The GitHub repository cameaci/Camera_Trap contains a labelled image folder "dataset_uk_species" with 2 categories: badger, otter. Examples follow, each with its label.

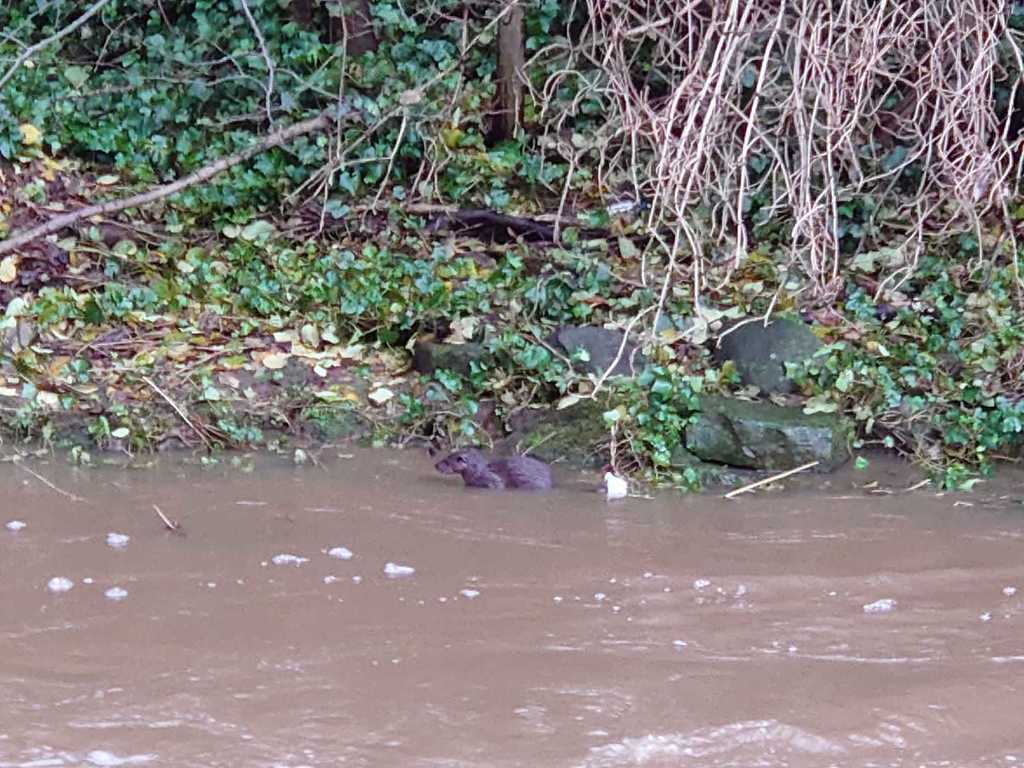
Label: otter

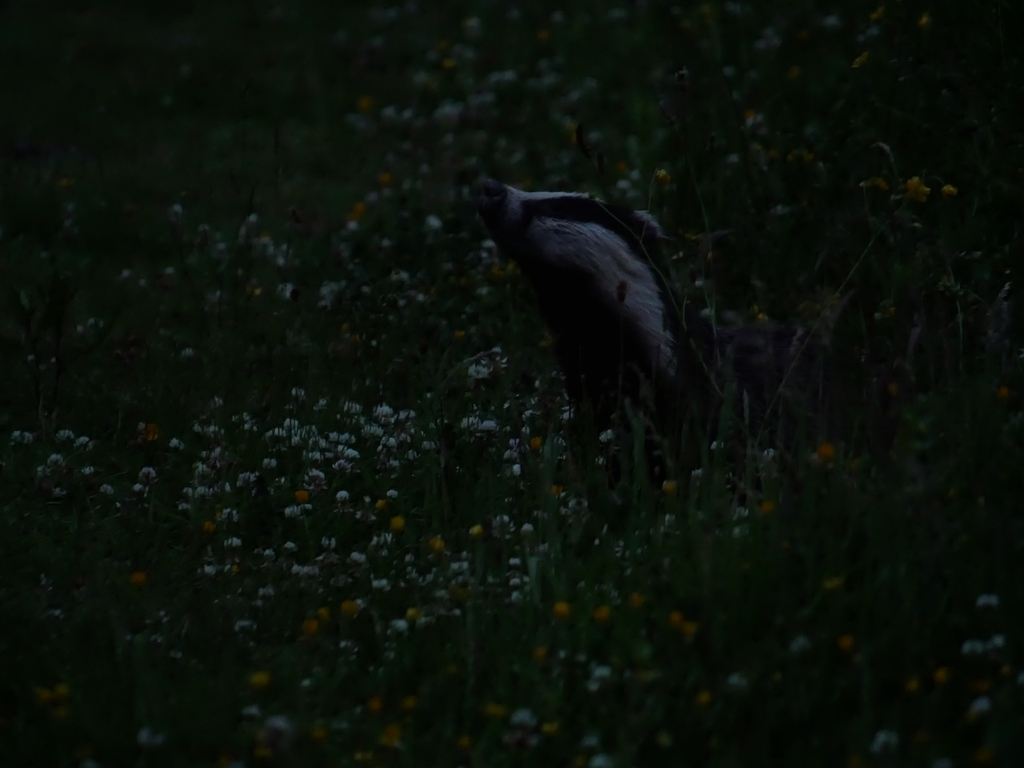
Label: badger

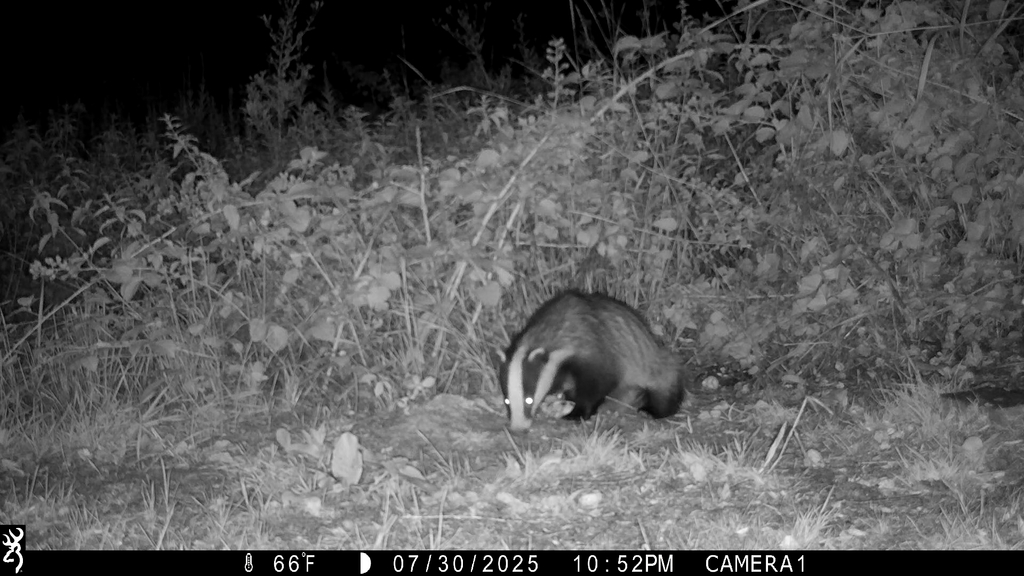
Label: badger

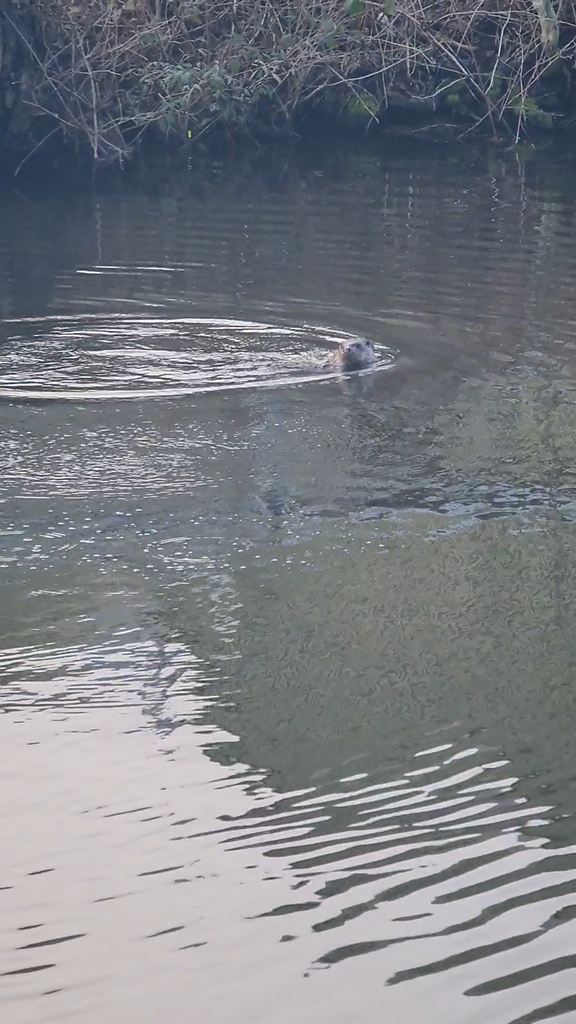
Label: otter

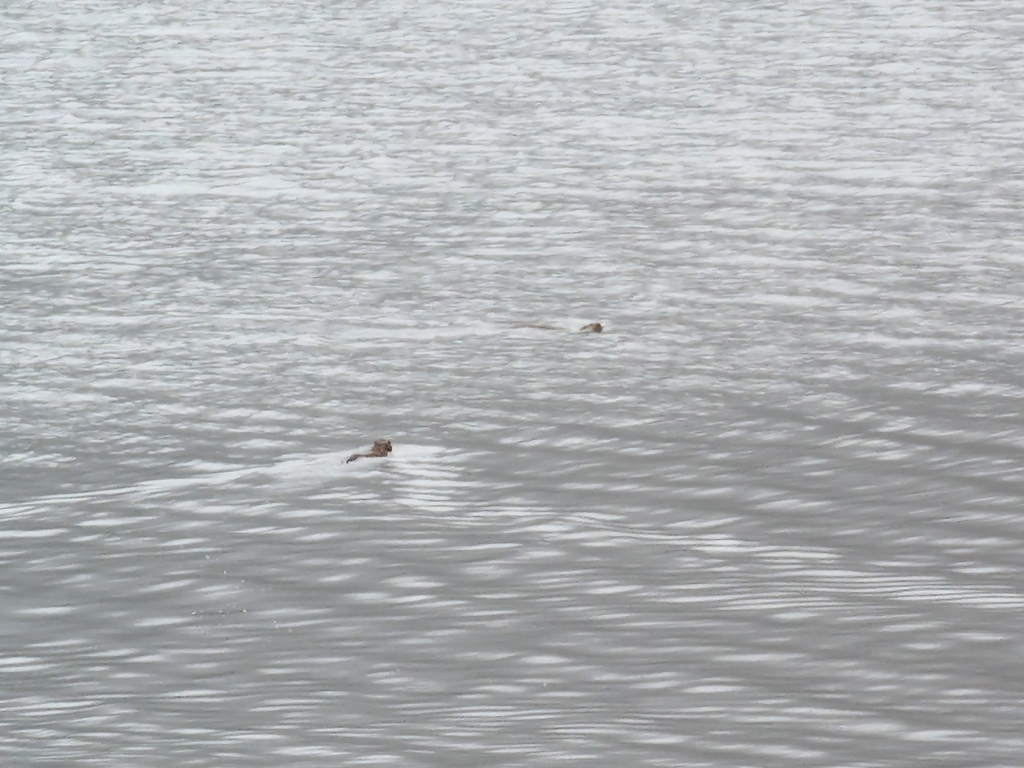
Label: otter

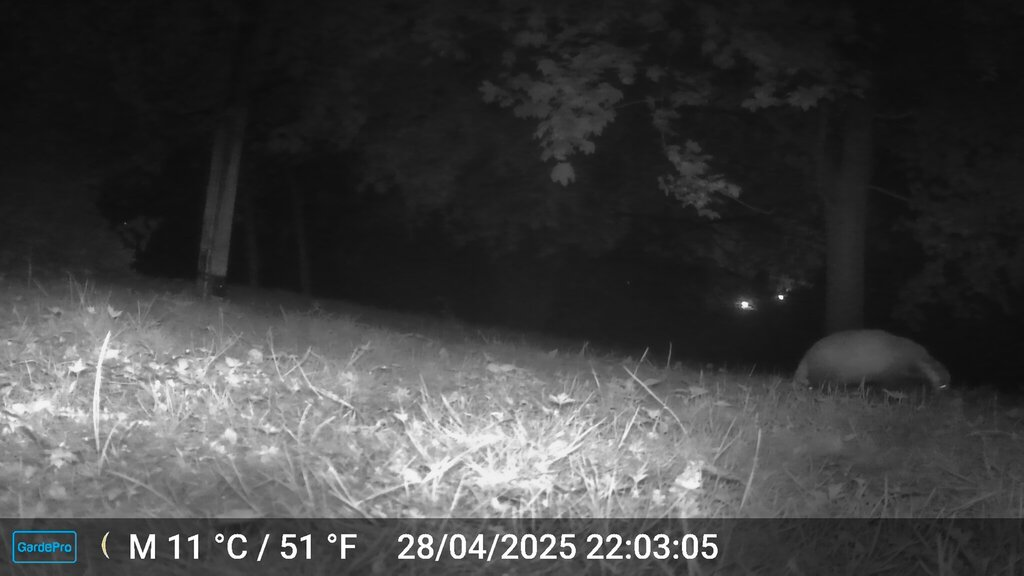
Label: badger
